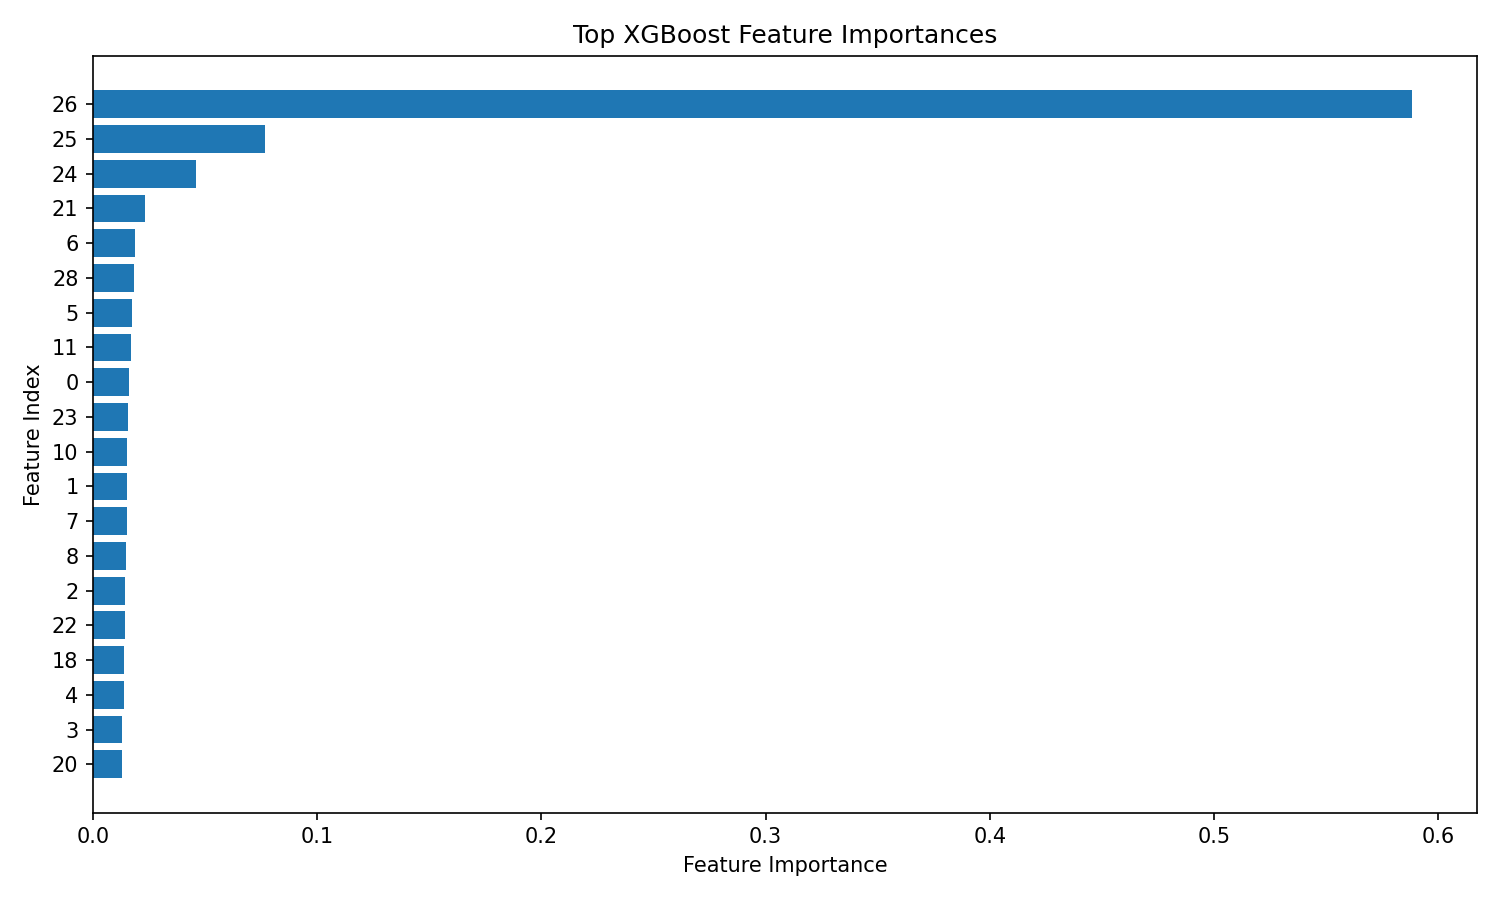

Source data for this figure (header and first rows):
feature_index, importance
26, 0.5881
25, 0.07655
24, 0.0458
21, 0.02332
6, 0.01851
28, 0.01806
5, 0.01753
11, 0.01705
0, 0.01621
23, 0.01559
10, 0.01522
1, 0.01519
7, 0.01498
8, 0.01479
2, 0.01415
22, 0.01413
18, 0.01399
4, 0.01377
3, 0.01286
20, 0.01281
9, 0.0128
15, 0.005556
14, 0.00301
12, 0.0
16, 0.0
19, 0.0
17, 0.0
13, 0.0
27, 0.0
